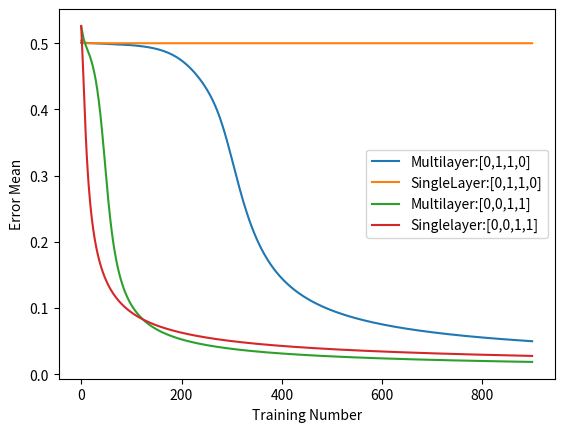

Reproduce this figure in Python.
"""
Created By: Nicholas Ruppel
System Biology Exercise Practice
Week 11 Exercise
Neuroal Network
2019/12/12
"""
import numpy as np
import matplotlib.pyplot as plt

trainingNumber = 900


def sigmoid(x):

    return 1 / (1 + np.exp(-x))


def sigmoidSlope(x):
    return x * (1 - x)


def multilayerNeuralNetwork01():
    y = []
    inputData = np.array([[0, 0, 1], [0, 1, 1], [1, 0, 1], [1, 1, 1]])
    referenceOutput = [[0], [1], [1], [0]]

    np.random.seed(42)

    weights01 = 2 * np.random.random((3, 4)) - 1
    weights02 = 2 * np.random.random((4, 1)) - 1

    for i in range(trainingNumber):

        inputLayer = inputData
        hiddenLayer = sigmoid(np.dot(inputLayer, weights01))
        outputPerceptronLayer = sigmoid(np.dot(hiddenLayer, weights02))

        outputError = referenceOutput - outputPerceptronLayer

        outputDelta = outputError * sigmoidSlope(outputPerceptronLayer)
        meanValue = np.mean(np.abs(outputError))
        y.append(meanValue)

        hiddenLayerError = outputDelta.dot(weights02.T)
        hiddenLayerDelta = hiddenLayerError * sigmoidSlope(hiddenLayer)

        weights02 += hiddenLayer.T.dot(outputDelta)
        weights01 += inputData.T.dot(hiddenLayerDelta)

    x = [i for i in range(trainingNumber)]
    return plt.plot(x, y)


def multilayerNeuralNetwork02():
    y = []
    inputData = np.array([[0, 0, 1], [0, 1, 1], [1, 0, 1], [1, 1, 1]])
    referenceOutput = np.array([[0], [0], [1], [1]])

    np.random.seed(42)

    weights01 = 2 * np.random.random((3, 4)) - 1
    weights02 = 2 * np.random.random((4, 1)) - 1

    for i in range(trainingNumber):

        inputLayer = inputData
        hiddenLayer = sigmoid(np.dot(inputLayer, weights01))
        outputPerceptronLayer = sigmoid(np.dot(hiddenLayer, weights02))

        outputError = referenceOutput - outputPerceptronLayer

        outputDelta = outputError * sigmoidSlope(outputPerceptronLayer)
        meanValue = np.mean(np.abs(outputError))
        y.append(meanValue)

        hiddenLayerError = outputDelta.dot(weights02.T)
        hiddenLayerDelta = hiddenLayerError * sigmoidSlope(hiddenLayer)

        weights02 += hiddenLayer.T.dot(outputDelta)
        weights01 += inputData.T.dot(hiddenLayerDelta)
    x = [i for i in range(trainingNumber)]
    return plt.plot(x, y)


def SingleNerualNetwork01():
    y = []
    inputData = np.array([[0, 0, 1], [0, 1, 1], [1, 0, 1], [1, 1, 1]])
    referenceOutput = [[0], [1], [1], [0]]

    np.random.seed(42)
    weights01 = 2 * np.random.random((3, 1)) - 1

    for i in range(trainingNumber):

        #takes the input array
        inputLayer = inputData
        multiplier = np.dot(inputLayer, weights01)

        #take sigmoid and do some math to satisfy the function
        slopeChangeFactor = 1
        outputPerceptronLayer = sigmoid(slopeChangeFactor * multiplier)

        roundedValue = np.round(outputPerceptronLayer, decimals=2)
        outputError = referenceOutput - outputPerceptronLayer

        meanValue = np.mean(np.abs(outputError))
        y.append(meanValue)
        outputDelta = outputError * slopeChangeFactor * (
            sigmoidSlope(outputPerceptronLayer))

        weights01 += np.dot(inputLayer.T, outputDelta)
    x = [i for i in range(trainingNumber)]
    return plt.plot(x, y)


def SingleNerualNetwork02():
    y = []
    inputData = np.array([[0, 0, 1], [0, 1, 1], [1, 0, 1], [1, 1, 1]])
    referenceOutput = np.array([[0], [0], [1], [1]])

    np.random.seed(42)
    weights01 = 2 * np.random.random((3, 1)) - 1

    for i in range(trainingNumber):

        inputLayer = inputData
        multiplier = np.dot(inputLayer, weights01)

        slopeChangeFactor = 1
        outputPerceptronLayer = sigmoid(slopeChangeFactor * multiplier)

        roundedValue = np.round(outputPerceptronLayer, decimals=2)

        outputError = referenceOutput - outputPerceptronLayer

        meanValue = np.mean(np.abs(outputError))
        y.append(meanValue)
        outputDelta = outputError * slopeChangeFactor * (
            sigmoidSlope(outputPerceptronLayer))

        weights01 += np.dot(inputLayer.T, outputDelta)
    x = [i for i in range(trainingNumber)]
    return plt.plot(x, y)


line1, = multilayerNeuralNetwork01()
line2, = SingleNerualNetwork01()
line3, = multilayerNeuralNetwork02()
line4, = SingleNerualNetwork02()
plt.legend([line1, line2, line3, line4], [
    "Multilayer:[0,1,1,0]", "SingleLayer:[0,1,1,0]", "Multilayer:[0,0,1,1]",
    "Singlelayer:[0,0,1,1]"
])
plt.xlabel("Training Number")
plt.ylabel("Error Mean")
plt.show()
